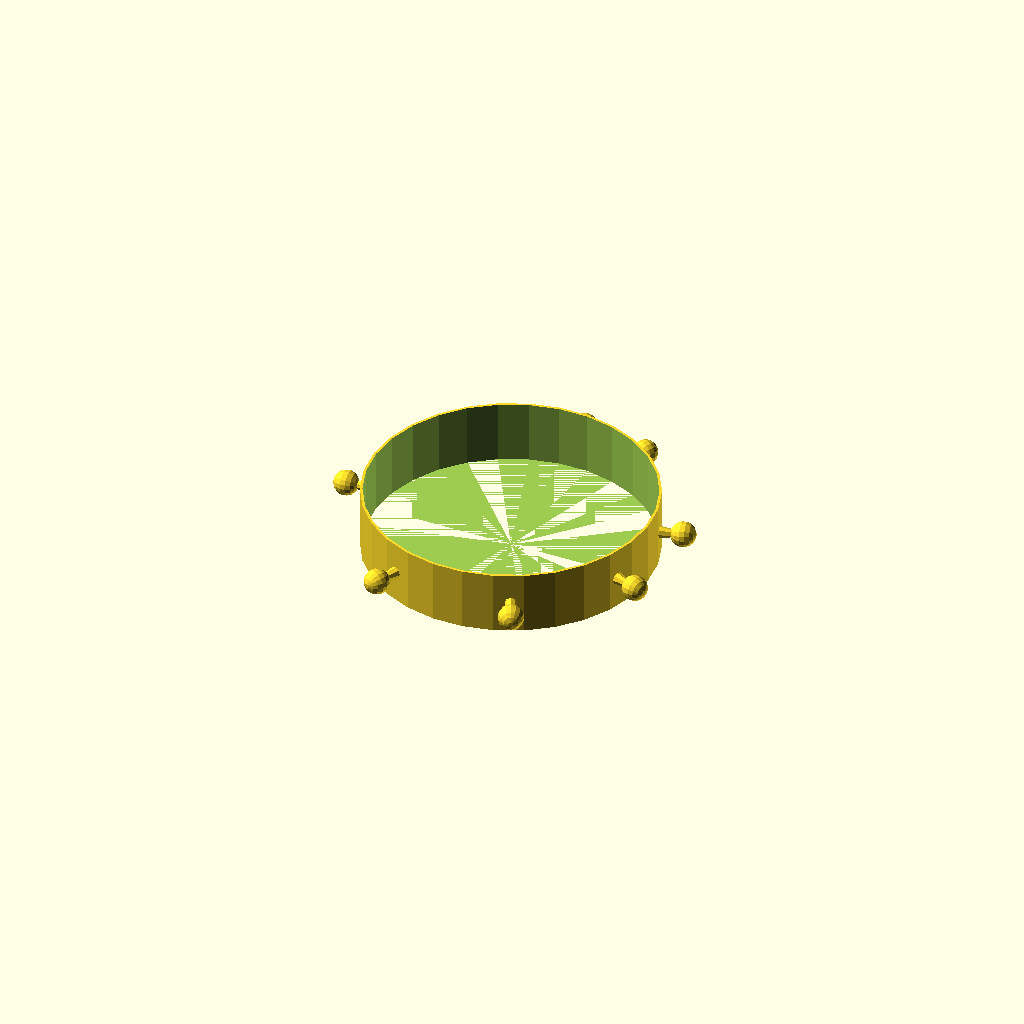
Cell 1: the model at its default parameters.
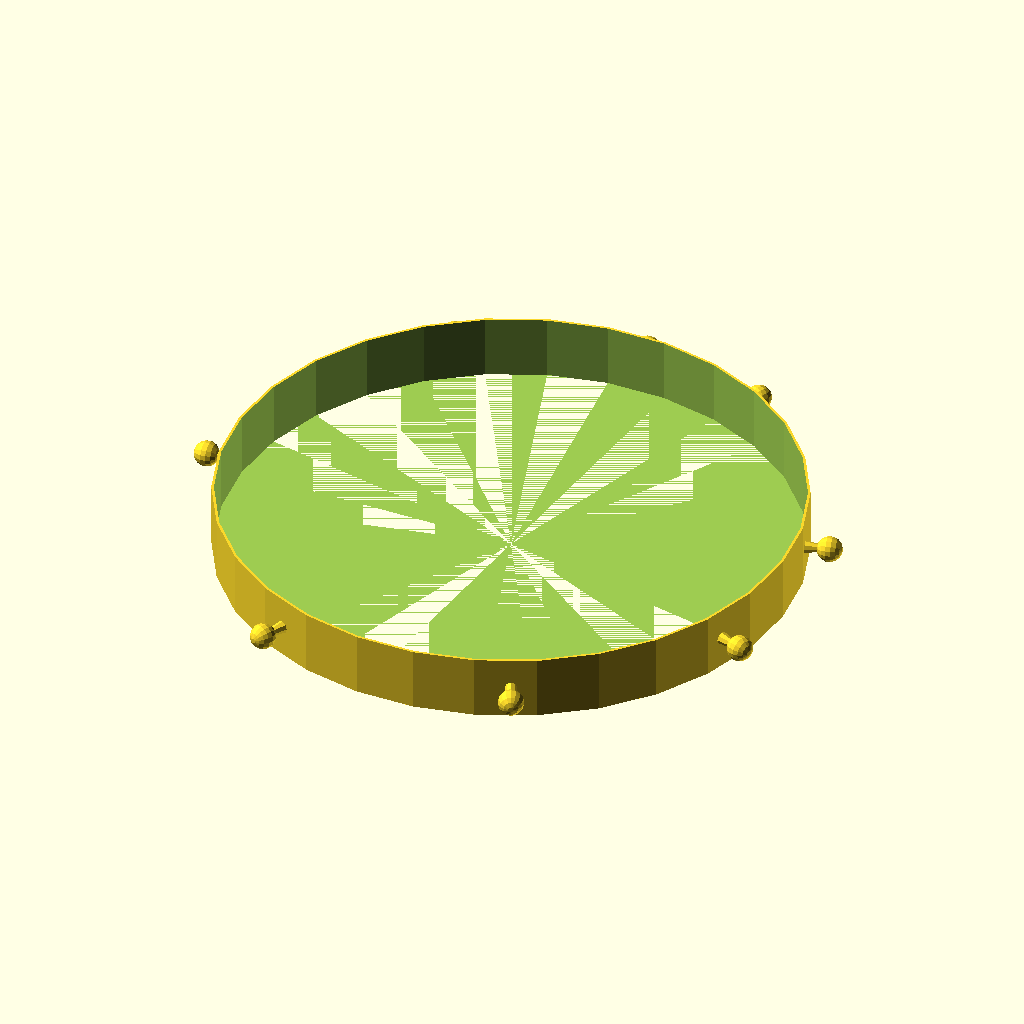
Cell 2 — insideDiameter set to 224, the other parameters unchanged.
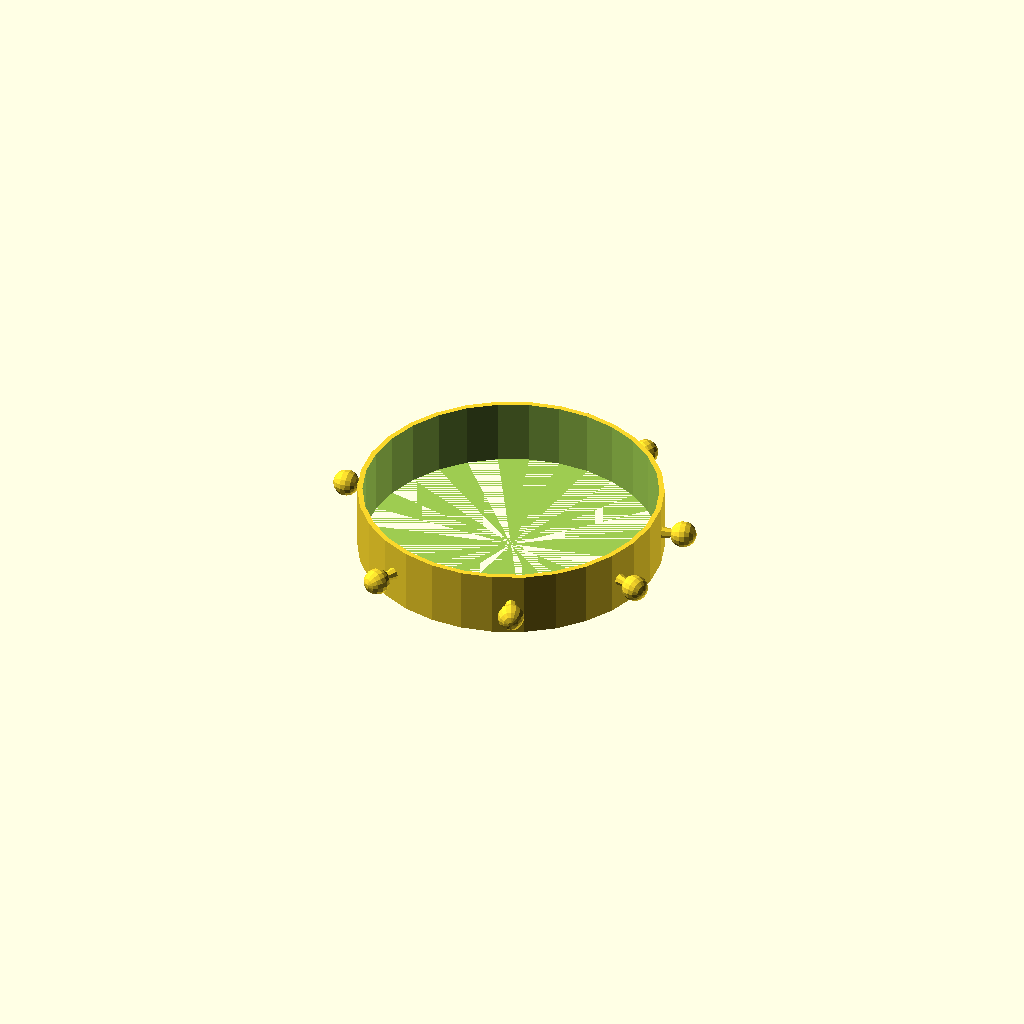
Cell 3 — wallThickness set to 4, the other parameters unchanged.
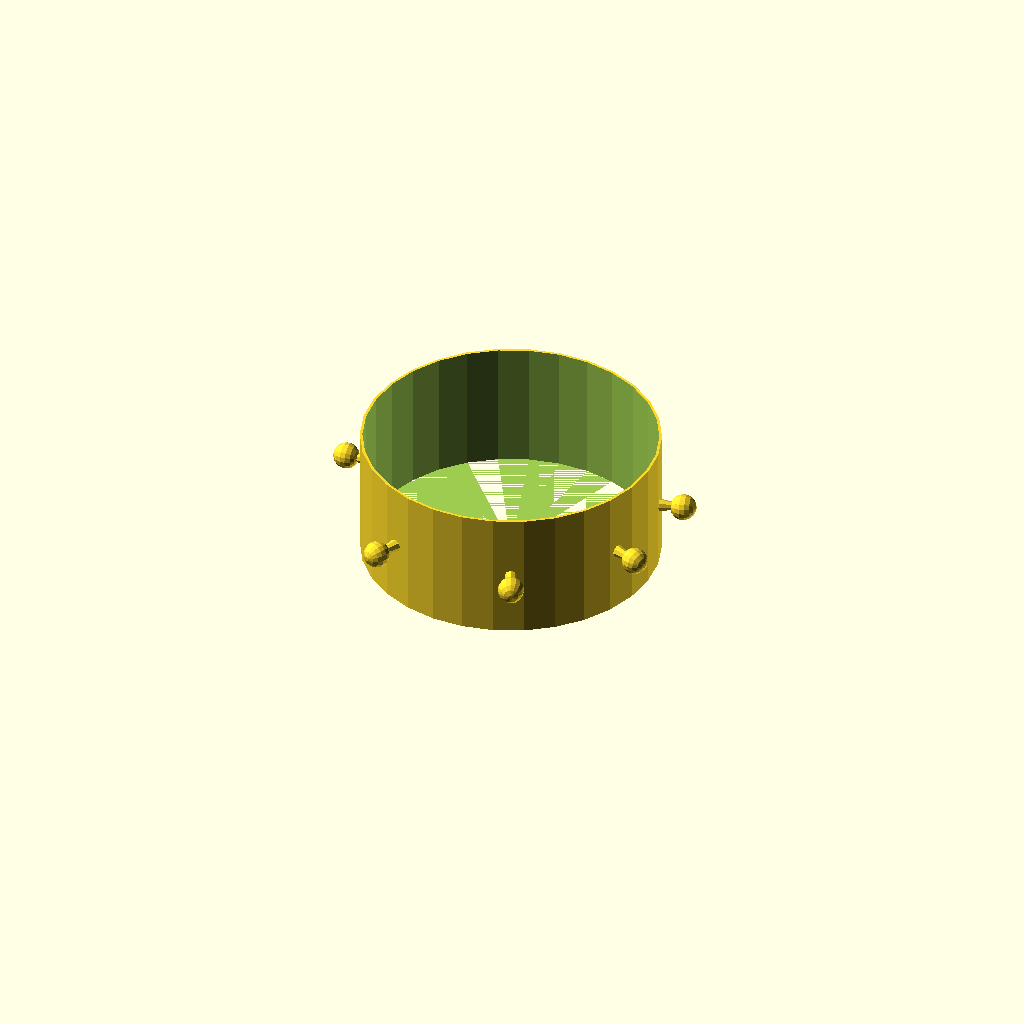
Cell 4: height = 50 (everything else at default).
All cells are drawn from one camera (rotation 55°, 0°, 25°, orthographic, colour scheme Cornfield), so only the parameter changes between them.
The OpenSCAD source (inputs/thingiverse/files/thing-1419222/files/Slider.scad):
//CUSTOMIZER VARIABLES

//Outside diameter of the pipe to cap (mm)
insideDiameter = 112;

//Thickness of the walls of the cap (mm)
wallThickness = 2;

//Total height of the slider (mm)
height = 25;

//	Marker Diameter (mm)
diameter = 10;	//	[5:30]

//CUSTOMIZER VARIABLES END

outsideDiameter = insideDiameter + wallThickness;

outsideRadius = outsideDiameter / 2;
insideRadius = insideDiameter / 2;
edgeHeight = height;
        
difference() {
    cylinder(r=outsideRadius, h=edgeHeight);
    cylinder(r=insideRadius, h=edgeHeight+1);
}

translate([0,0,edgeHeight/2]) 
{
    rotate(90, [0, 1, 0])
    {
        markerOnAStick(0, 10, 10);
        markerOnAStick(25, 10, 10);
        markerOnAStick(75, 10, 10);
        markerOnAStick(110, 10, 10);
        markerOnAStick(155, 10, 10);
        markerOnAStick(205, 10, 10);
        markerOnAStick(265, 10, 10);
        markerOnAStick(325, 10, 10);
    }
}

module markerOnAStick(rot, length, diameter)
{
    rotate(rot, [1, 0, 0])
    {
        translate([0,insideRadius,0]) 
        {
            rotate(-90, [1, 0, 0])
            {
                cylinder(length, diameter / 4);
                translate([0,0,length]) 
                {
                    sphere(diameter / 2);
                }
            }
        }
    }
}
Parameter table extracted from the source (name, type, default, range or options):
insideDiameter: number, default 112
wallThickness: number, default 2
height: number, default 25
diameter: number, default 10, range 5 to 30
